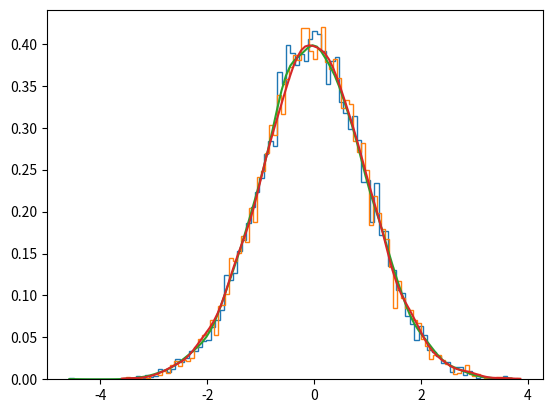

Generate this figure with matplotlib:
import warnings
import matplotlib.pyplot as plt
from scipy.stats import gaussian_kde, entropy
import numpy as np

warnings.simplefilter(action='ignore', category=FutureWarning)

# Generate random numbers from normal distributions
x1 = np.random.normal(0, 1, (10000,))
x2 = np.random.normal(0, 1, (10000,))
# Estimate pdf
d1 = gaussian_kde(x1)
d2 = gaussian_kde(x2)

fig = plt.figure()
# Plot histogram
n1, bin1, _ = plt.hist(x1, bins=100, histtype='step', density=True)
n2, bin2, _ = plt.hist(x2, bins=100, histtype='step', density=True)
# Plot estimated pdf
plt.plot(bin1, d1(bin1))
plt.plot(bin2, d2(bin2))
# Calculate KL divergence
min_x = min(bin1.min(), bin2.min())
max_x = max(bin1.max(), bin2.max())
x = np.linspace(min_x, max_x, 100)
print('D_kl', entropy(d1(x), d2(x)))
dm = 1 / 2 * (d1(x) + d2(x))
# Calculate JS divergence
print('D_js', 1 / 2 * entropy(d1(x), dm) + 1 / 2 * entropy(d2(x), dm))
plt.show()
